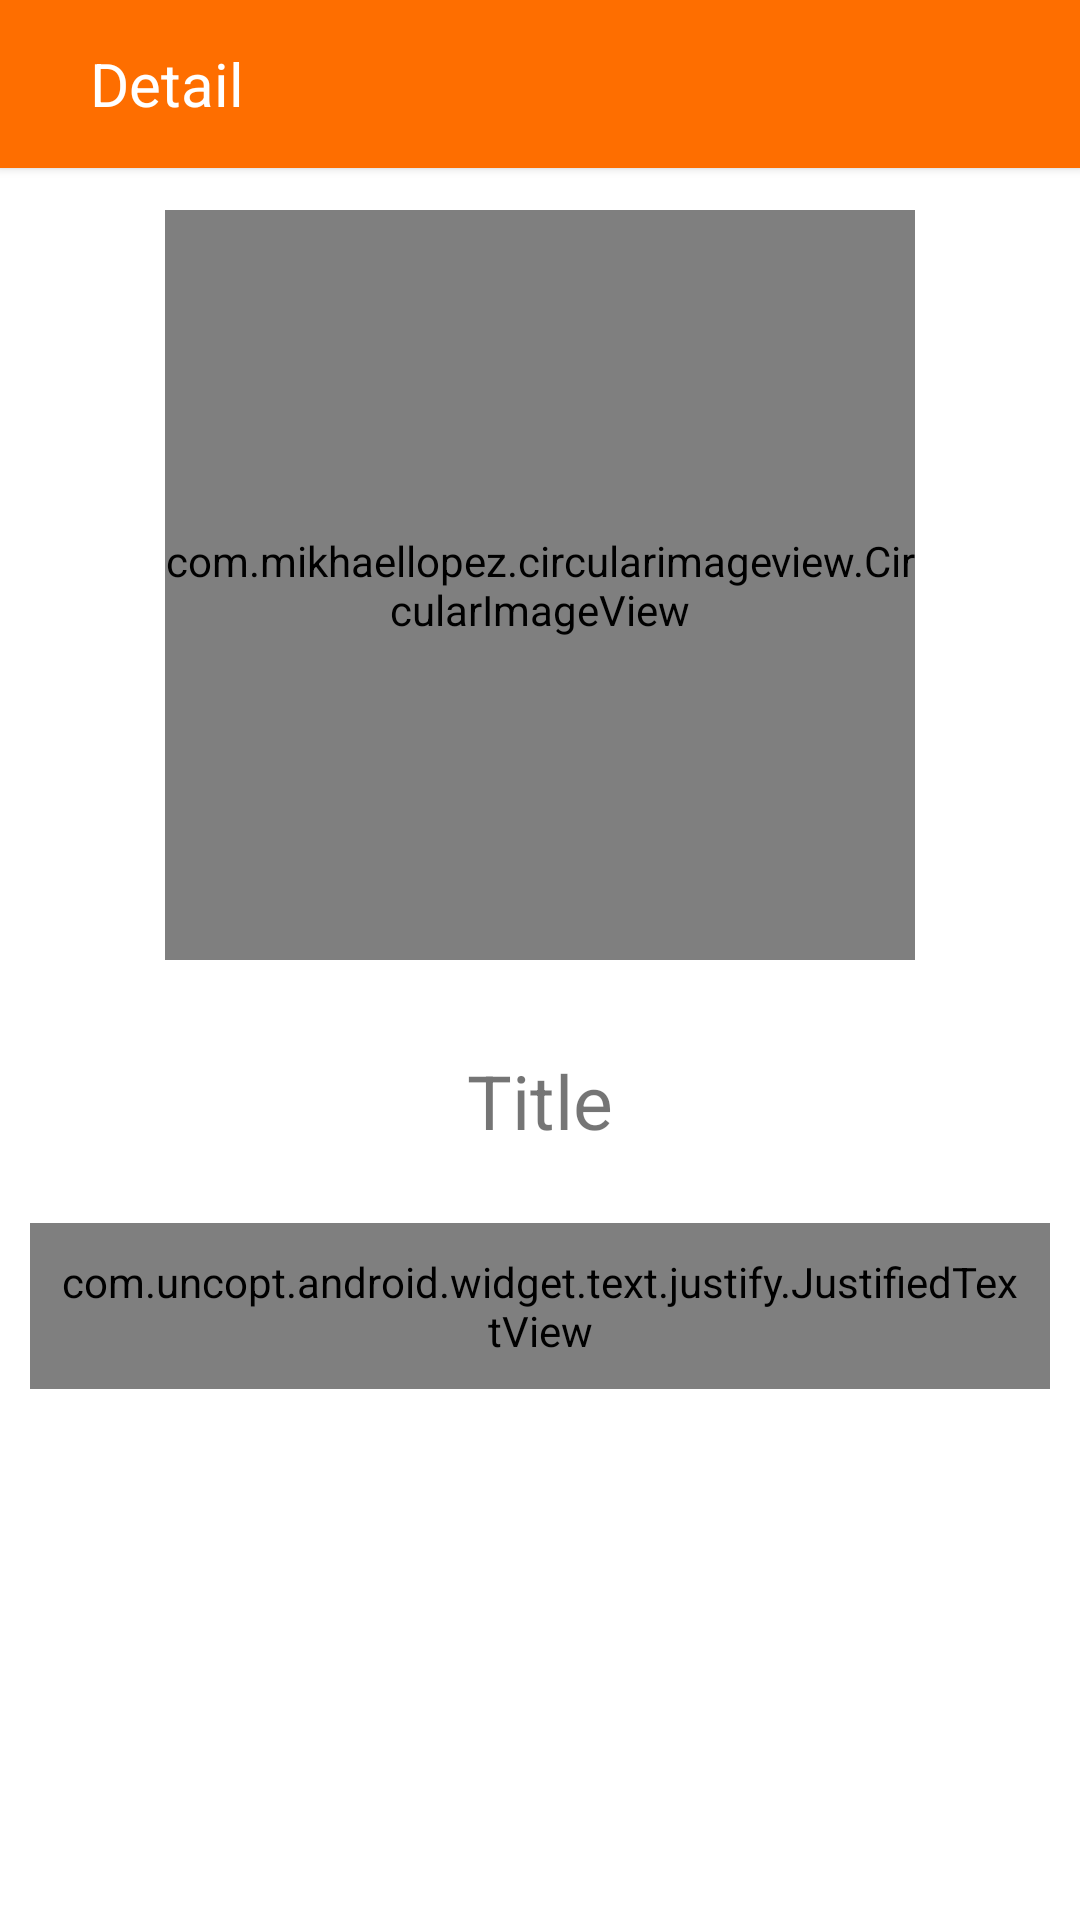

Reconstruct the res/layout file that produces this screen, plus the resources it refers to.
<!-- AndroidManifest.xml: application theme AppTheme -->
<!-- res/layout/detail.xml -->
<?xml version="1.0" encoding="utf-8"?>
<RelativeLayout xmlns:android="http://schemas.android.com/apk/res/android"
    android:layout_width="match_parent"
    android:layout_height="match_parent"
    android:background="@color/colorWhite"
    xmlns:app="http://schemas.android.com/apk/res-auto">

    <LinearLayout
        android:id="@+id/title"
        android:layout_width="match_parent"
        android:layout_height="56dp"
        android:elevation="2dp"
        android:background="@color/colorOrange"
        android:gravity="center">

        <ImageButton
            android:id="@+id/back"
            android:onClick="backClick"
            android:layout_marginLeft="15dp"
            android:layout_width="wrap_content"
            android:src="@drawable/ic_baseline_arrow_back_24"
            android:background="@null"
            android:layout_height="wrap_content"/>

        <TextView
            android:layout_width="match_parent"
            android:layout_height="wrap_content"
            android:text="Detail"
            android:textColor="@color/colorWhite"
            android:textSize="20dp"
            android:gravity="center|left"
            android:paddingLeft="15dp"/>

    </LinearLayout>

    <ScrollView
        android:layout_below="@+id/title"
        android:layout_width="match_parent"
        android:layout_height="match_parent"
        android:id="@+id/scroll">

        
        <LinearLayout
            android:layout_width="match_parent"
            android:gravity="center"
            android:orientation="vertical"
            android:padding="10dp"
            android:layout_height="match_parent">

            <com.mikhaellopez.circularimageview.CircularImageView
                android:layout_width="250dp"
                android:layout_height="250dp"
                android:src="@drawable/selat"
                android:id="@+id/image_food"
                app:civ_border="true"
                app:civ_border_width="4dp"
                app:civ_border_color="@color/colorOrange"
                android:layout_marginTop="4dp"/>

            <TextView
                android:layout_marginTop="30dp"
                android:layout_width="wrap_content"
                android:layout_height="wrap_content"
                android:layout_centerInParent="true"
                android:text="Title"
                android:textSize="25sp"
                android:id="@+id/title_food"/>

            <com.uncopt.android.widget.text.justify.JustifiedTextView
                android:layout_width="wrap_content"
                android:layout_height="wrap_content"
                android:layout_marginTop="24dp"
                android:padding="10dp"
                android:id="@+id/deskripsi_food"
                android:textSize="16sp"
                android:layout_centerHorizontal="true"
                android:layout_below="@+id/title_food"/>

        </LinearLayout>

    </ScrollView>

</RelativeLayout>
<!-- resources referenced by this layout -->
<resources>
  <color name="colorOrange">#FE6E00</color>
  <color name="colorWhite">#ffffff</color>
  
      //color palette
  <style name="AppTheme" parent="Theme.AppCompat.Light.NoActionBar">
          
          <item name="colorPrimary">@color/colorOrange</item>
          <item name="colorPrimaryDark">@color/colorOrangeMuda</item>
          <item name="colorAccent">@color/colorOrange</item>
      </style>
  <color name="colorOrangeMuda">#FD5602</color>
</resources>
